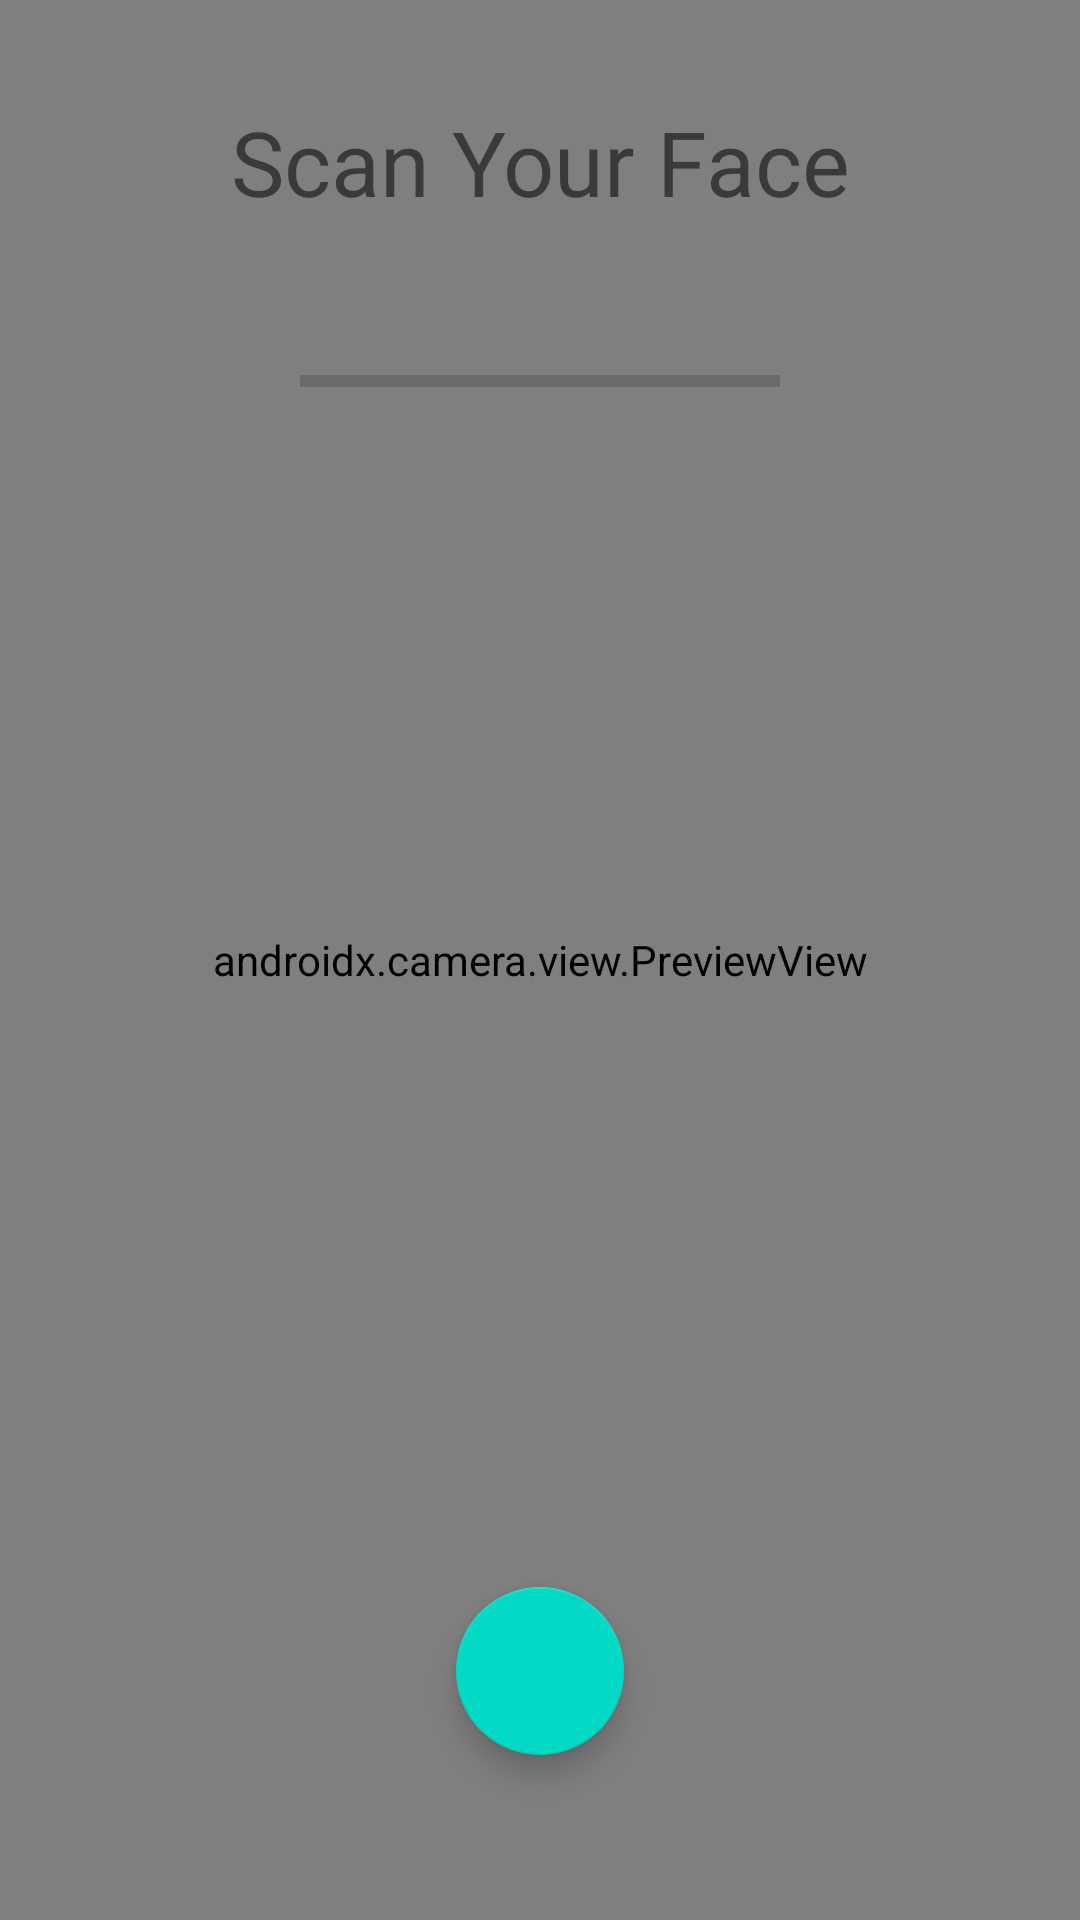

The Android layout XML behind this screen, and the referenced resources:
<!-- AndroidManifest.xml: application theme Theme.CoronEntry -->
<!-- res/layout/activity_facemask.xml -->
<?xml version="1.0" encoding="utf-8"?>
<androidx.constraintlayout.widget.ConstraintLayout xmlns:android="http://schemas.android.com/apk/res/android"
    xmlns:app="http://schemas.android.com/apk/res-auto"
    xmlns:tools="http://schemas.android.com/tools"
    android:layout_width="match_parent"
    android:layout_height="match_parent"
    tools:context=".FaceMaskActivity">

    <androidx.camera.view.PreviewView
        android:id="@+id/preview_view"
        android:layout_width="match_parent"
        android:layout_height="match_parent"/>

    <com.google.android.material.floatingactionbutton.FloatingActionButton
        android:id="@+id/btn_camera_lens_face"
        android:layout_width="wrap_content"
        android:layout_height="wrap_content"
        android:layout_marginBottom="55dp"
        android:contentDescription="@null"
        app:layout_constraintBottom_toBottomOf="parent"
        app:layout_constraintEnd_toEndOf="parent"
        app:layout_constraintStart_toStartOf="parent"
        android:src="@drawable/ic_baseline_camera_rear_24"/>

    <TextView
        android:id="@+id/textView10"
        android:layout_width="match_parent"
        android:layout_height="wrap_content"
        android:layout_marginBottom="16dp"
        android:gravity="center"
        android:text="Scan Your Face"
        android:textColor="@color/dark_blue"
        android:textSize="30sp"
        app:layout_constraintBottom_toTopOf="@+id/linearLayout"
        app:layout_constraintEnd_toEndOf="parent"
        app:layout_constraintStart_toStartOf="parent" />

    <LinearLayout
        android:id="@+id/linearLayout"
        android:layout_width="wrap_content"
        android:layout_height="wrap_content"
        android:layout_marginTop="90dp"
        android:gravity="center"
        android:orientation="vertical"
        app:layout_constraintEnd_toEndOf="parent"
        app:layout_constraintStart_toStartOf="parent"
        app:layout_constraintTop_toTopOf="parent">

        <TextView
            android:id="@+id/tv_output"
            android:layout_width="wrap_content"
            android:layout_height="wrap_content" />

        <ProgressBar
            android:id="@+id/pb_output"
            style="@style/Widget.AppCompat.ProgressBar.Horizontal"
            android:layout_width="160dp"
            android:layout_height="wrap_content"
            android:layout_marginTop="10dp"
            android:indeterminate="false"
            android:max="100"
            android:progress="0" />


    </LinearLayout>

    <FrameLayout
        android:id="@+id/overlay"
        android:layout_width="match_parent"
        android:layout_height="match_parent"/>







</androidx.constraintlayout.widget.ConstraintLayout>
<!-- resources referenced by this layout -->
<resources>
  <style name="Theme.CoronEntry" parent="Theme.MaterialComponents.DayNight.DarkActionBar">
          
          <item name="colorPrimary">@color/purple_500</item>
          <item name="colorPrimaryVariant">@color/purple_700</item>
          <item name="colorOnPrimary">@color/white</item>
          
          <item name="colorSecondary">@color/teal_200</item>
          <item name="colorSecondaryVariant">@color/teal_700</item>
          <item name="colorOnSecondary">@color/black</item>
          
          <item name="android:statusBarColor" tools:targetApi="l">?attr/colorPrimaryVariant</item>
          
      </style>
  <color name="purple_500">#FF6200EE</color>
  <color name="purple_700">#FF3700B3</color>
  <color name="white">#FFFFFFFF</color>
  <color name="teal_200">#FF03DAC5</color>
  <color name="teal_700">#FF018786</color>
  <color name="black">#FF000000</color>
</resources>
